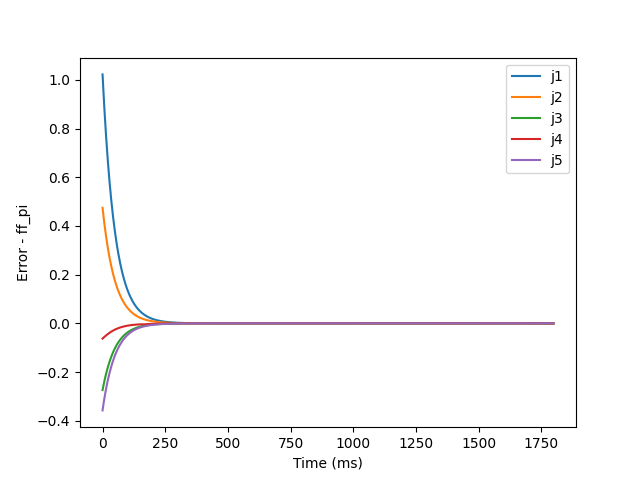

Data behind this chart, as committed beside it:
1.022265802540127222e+00, 4.744352100589660504e-01, -2.739152962405806413e-01, -6.256880521842088372e-02, -3.575684931157433466e-01, -3.886739998996763812e-01
1.001756136114626550e+00, 4.649419320092010310e-01, -2.685754070513682867e-01, -6.171387288397422316e-02, -3.501958095318841724e-01, -3.803625320624661188e-01
9.816610027478602785e-01, 4.556376861364284103e-01, -2.633354207078743570e-01, -6.081067785141132387e-02, -3.430620238704770730e-01, -3.723545005031140276e-01
9.619718314324484654e-01, 4.465188149822824082e-01, -2.581937425674387110e-01, -5.988178117572604681e-02, -3.361278380962468559e-01, -3.646003065308587310e-01
9.426802807028797915e-01, 4.375816863467948403e-01, -2.531487132509093185e-01, -5.894135391737129887e-02, -3.293687871904095732e-01, -3.570666625525731330e-01
9.237781519672219055e-01, 4.288227560409198502e-01, -2.481987458770828492e-01, -5.799782326235694563e-02, -3.227691551951994420e-01, -3.497314912756500638e-01
9.052574299047549955e-01, 4.202385353867185147e-01, -2.433422545343090215e-01, -5.705629710085788342e-02, -3.163180876572330158e-01, -3.425792907767521434e-01
8.871102702598987477e-01, 4.118255977227279208e-01, -2.385776689753938418e-01, -5.611995774911615609e-02, -3.100075497804801739e-01, -3.355984716830150982e-01
8.693289964825162697e-01, 4.035805780777378393e-01, -2.339034347490979437e-01, -5.519082639483084002e-02, -3.038312404692088964e-01, -3.287798911010028080e-01
8.519060963113278540e-01, 3.955001727163583447e-01, -2.293180133950569466e-01, -5.427019828751569047e-02, -2.977839847879701352e-01, -3.221160157897497989e-01
8.348342183265394789e-01, 3.875811385813682786e-01, -2.248198826827087216e-01, -5.335890176784324757e-02, -2.918613760700435877e-01, -3.156004233605553821e-01
8.181061684936389300e-01, 3.798202926535922397e-01, -2.204075368780289146e-01, -5.245745921340180806e-02, -2.860595549692606654e-01, -3.092274923534385489e-01
8.017149067166361442e-01, 3.722145112464505523e-01, -2.160794870247306487e-01, -5.156619090708366299e-02, -2.803750673096890855e-01, -3.029922024060112129e-01
7.856535434157598807e-01, 3.647607292493236231e-01, -2.118342612291068128e-01, -5.068528421420297192e-02, -2.748047692548674092e-01, -2.968900011624076574e-01
7.699153361418148434e-01, 3.574559393313662681e-01, -2.076704049398749030e-01, -4.981484076998980021e-02, -2.693457619693018779e-01, -2.909167130555952996e-01
7.544936862369652220e-01, 3.502971911153123785e-01, -2.035864812162636317e-01, -4.895490915158262624e-02, -2.639953452561594749e-01, -2.850684751250471827e-01
7.393821355496221770e-01, 3.432815903290975523e-01, -1.995810709791719650e-01, -4.810550758985773778e-02, -2.587509837390827294e-01, -2.793416906851056147e-01
7.245743632093492037e-01, 3.364062979416945764e-01, -1.956527732415760668e-01, -4.726663959998482489e-02, -2.536102815275864675e-01, -2.737329949663021567e-01
7.100641824662041746e-01, 3.296685292883893004e-01, -1.918002053154780062e-01, -4.643830442501339917e-02, -2.485709627329277804e-01, -2.682392288579138473e-01
6.958455375976956292e-01, 3.230655531897607124e-01, -1.880220029936111037e-01, -4.562050359835298496e-02, -2.436308560896902620e-01, -2.628574181424569445e-01
6.819125008854878267e-01, 3.165946910678398285e-01, -1.843168207048735407e-01, -4.481324457345345347e-02, -2.387878825084515655e-01, -2.575847564378211385e-01
6.682592696631333151e-01, 3.102533160622795161e-01, -1.806833316430679626e-01, -4.401654214656280928e-02, -2.340400447609440326e-01, -2.524185906224439835e-01
6.548801634354167733e-01, 3.040388521488309737e-01, -1.771202278690117149e-01, -4.323041825406106348e-02, -2.293854187527847310e-01, -2.473564079118844017e-01
6.417696210693187853e-01, 2.979487732620037521e-01, -1.736262203864611942e-01, -4.245490062501566797e-02, -2.248221460126463567e-01, -2.423958240384637419e-01
6.289221980561539027e-01, 2.919806024234191111e-01, -1.702000391925858058e-01, -4.169002069168062374e-02, -2.203484271465892264e-01, -2.375345721927709930e-01
6.163325638440786403e-01, 2.861319108770911113e-01, -1.668404333039497089e-01, -4.093581109386078970e-02, -2.159625160885276507e-01, -2.327704925368321576e-01
6.039954992398739453e-01, 2.804003172326265947e-01, -1.635461707591148173e-01, -4.019230305146353349e-02, -2.116627150332432428e-01, -2.281015222062772185e-01
5.919058938786888602e-01, 2.747834866171491308e-01, -1.603160385990916315e-01, -3.945952382087894450e-02, -2.074473699744342481e-01, -2.235256857915324247e-01
5.800587437602806595e-01, 2.692791298365889152e-01, -1.571488428269322002e-01, -3.873749439510319748e-02, -2.033148667924397635e-01, -2.190410863326404112e-01
5.684491488501470791e-01, 2.638850025468547078e-01, -1.540434083477968952e-01, -3.802622755585669673e-02, -1.992636278486214496e-01, -2.146458968844968673e-01
5.570723107438826371e-01, 2.585989044353050326e-01, -1.509985788908397297e-01, -3.732572633985703492e-02, -1.952921090491198386e-01, -2.103383527143177500e-01
5.459235303930292105e-01, 2.534186784128345526e-01, -1.480132169142451826e-01, -3.663598294217411400e-02, -1.913987973423198485e-01, -2.061167441858463845e-01
5.349982058906648241e-01, 2.483422098168340253e-01, -1.450862034947275336e-01, -3.595697804808056786e-02, -1.875822086137372557e-01, -2.019794103695085330e-01
5.242918303149720627e-01, 2.433674256252164880e-01, -1.422164382027648333e-01, -3.528868056120781221e-02, -1.838408859405688267e-01, -1.979247333981655199e-01
5.137999896290275093e-01, 2.384922936816539496e-01, -1.394028389647961053e-01, -3.463104767985147880e-02, -1.801733981667602014e-01, -1.939511335673674564e-01
5.035183606350774888e-01, 2.337148219321311116e-01, -1.366443419135572879e-01, -3.398402526410599506e-02, -1.765783387587184783e-01, -1.900570651593254112e-01
4.934427089815969225e-01, 2.290330576728839551e-01, -1.339399012276760725e-01, -3.334754843309838818e-02, -1.730543249020038143e-01, -1.862410129528114244e-01
4.835688872214611300e-01, 2.244450868097677687e-01, -1.312884889615868467e-01, -3.272154233267138279e-02, -1.695999968005476310e-01, -1.825014893677471828e-01
4.738928329196021028e-01, 2.199490331290671341e-01, -1.286890948667674117e-01, -3.210592301822132177e-02, -1.662140171420713741e-01, -1.788370321836945109e-01
4.644105668085749539e-01, 2.155430575797534498e-01, -1.261407262052412215e-01, -3.150059840384863974e-02, -1.628950706962490613e-01, -1.752462027657921417e-01
4.551181909904937206e-01, 2.112253575671608763e-01, -1.236424075562238684e-01, -3.090546923657803979e-02, -1.596418640155420066e-01, -1.717275847294657265e-01
4.460118871838634202e-01, 2.069941662580521979e-01, -1.211931806167439868e-01, -3.032043006233252000e-02, -1.564531252123310956e-01, -1.682797829760070696e-01
4.370879150138731739e-01, 2.028477518970199234e-01, -1.187921039970008807e-01, -2.974537015803467577e-02, -1.533276037897585153e-01, -1.649014230341695753e-01
4.283426103447724453e-01, 1.987844171341703881e-01, -1.164382530111794378e-01, -2.918017441125099129e-02, -1.502640705074011207e-01, -1.615911506476942483e-01
4.197723836530020125e-01, 1.948024983640130881e-01, -1.141307194643799150e-01, -2.862472413496062670e-02, -1.472613172664113679e-01, -1.583476315545470359e-01
4.113737184398033597e-01, 1.909003650754835246e-01, -1.118686114362788114e-01, -2.807889781019774766e-02, -1.443181570019651805e-01, -1.551695514101064932e-01
4.031431696820739208e-01, 1.870764192130115189e-01, -1.096510530620864315e-01, -2.754257175349306488e-02, -1.414334235737149115e-01, -1.520556158131907698e-01
3.950773623202917806e-01, 1.833290945485424039e-01, -1.074771843113234704e-01, -2.701562070926398842e-02, -1.386059716474179471e-01, -1.490045504003134069e-01
3.871729897823708022e-01, 1.796568560644104529e-01, -1.053461607648968623e-01, -2.649791836968718589e-02, -1.358346765629996344e-01, -1.460151009796904209e-01
3.794268125423598814e-01, 1.760581993469668149e-01, -1.032571533909179412e-01, -2.598933782622689370e-02, -1.331184341860437437e-01, -1.430860336821299095e-01
3.718356567129389445e-01, 1.725316499908458590e-01, -1.012093483196668114e-01, -2.548975195805281216e-02, -1.304561607410857360e-01, -1.402161351109350862e-01
3.643964126707053275e-01, 1.690757630137648682e-01, -9.920194661807467396e-02, -2.499903376313512837e-02, -1.278467926261754595e-01, -1.374042124772894558e-01
3.571060337132875850e-01, 1.656891222817331588e-01, -9.723416406406269752e-02, -2.451705663800647986e-02, -1.252892862090063952e-01, -1.346490937113139219e-01
3.499615347473590266e-01, 1.623703399445576845e-01, -9.530523092104807581e-02, -2.404369461209621486e-02, -1.227826176055070301e-01, -1.319496275420639630e-01
3.429599910066611912e-01, 1.591180558815191437e-01, -9.341439171289797616e-02, -2.357882254227836732e-02, -1.203257824422177547e-01, -1.293046835422754781e-01
3.360985367991809469e-01, 1.559309371570922476e-01, -9.156090499958796647e-02, -2.312231627287231195e-02, -1.179177956040393244e-01, -1.267131521356840984e-01
3.293743642826609253e-01, 1.528076774865877729e-01, -8.974404315379938546e-02, -2.267405276587678223e-02, -1.155576909690984588e-01, -1.241739445663348346e-01
3.227847222676499261e-01, 1.497469967115815925e-01, -8.796309213866368437e-02, -2.223391020571043389e-02, -1.132445211325320833e-01, -1.216859928305001476e-01
3.163269150473392854e-01, 1.467476402850027006e-01, -8.621735128684622496e-02, -2.180176808223195303e-02, -1.109773571209841936e-01, -1.192482495727161390e-01
3.099983012534449078e-01, 1.438083787657506440e-01, -8.450613308114147959e-02, -2.137750725533596463e-02, -1.087552880995505122e-01, -1.168596879480755385e-01
3.037962927374410205e-01, 1.409280073227003605e-01, -8.282876293673138712e-02, -2.096101000395194855e-02, -1.065774210728120813e-01, -1.145193014533264358e-01
... 1,738 more rows
